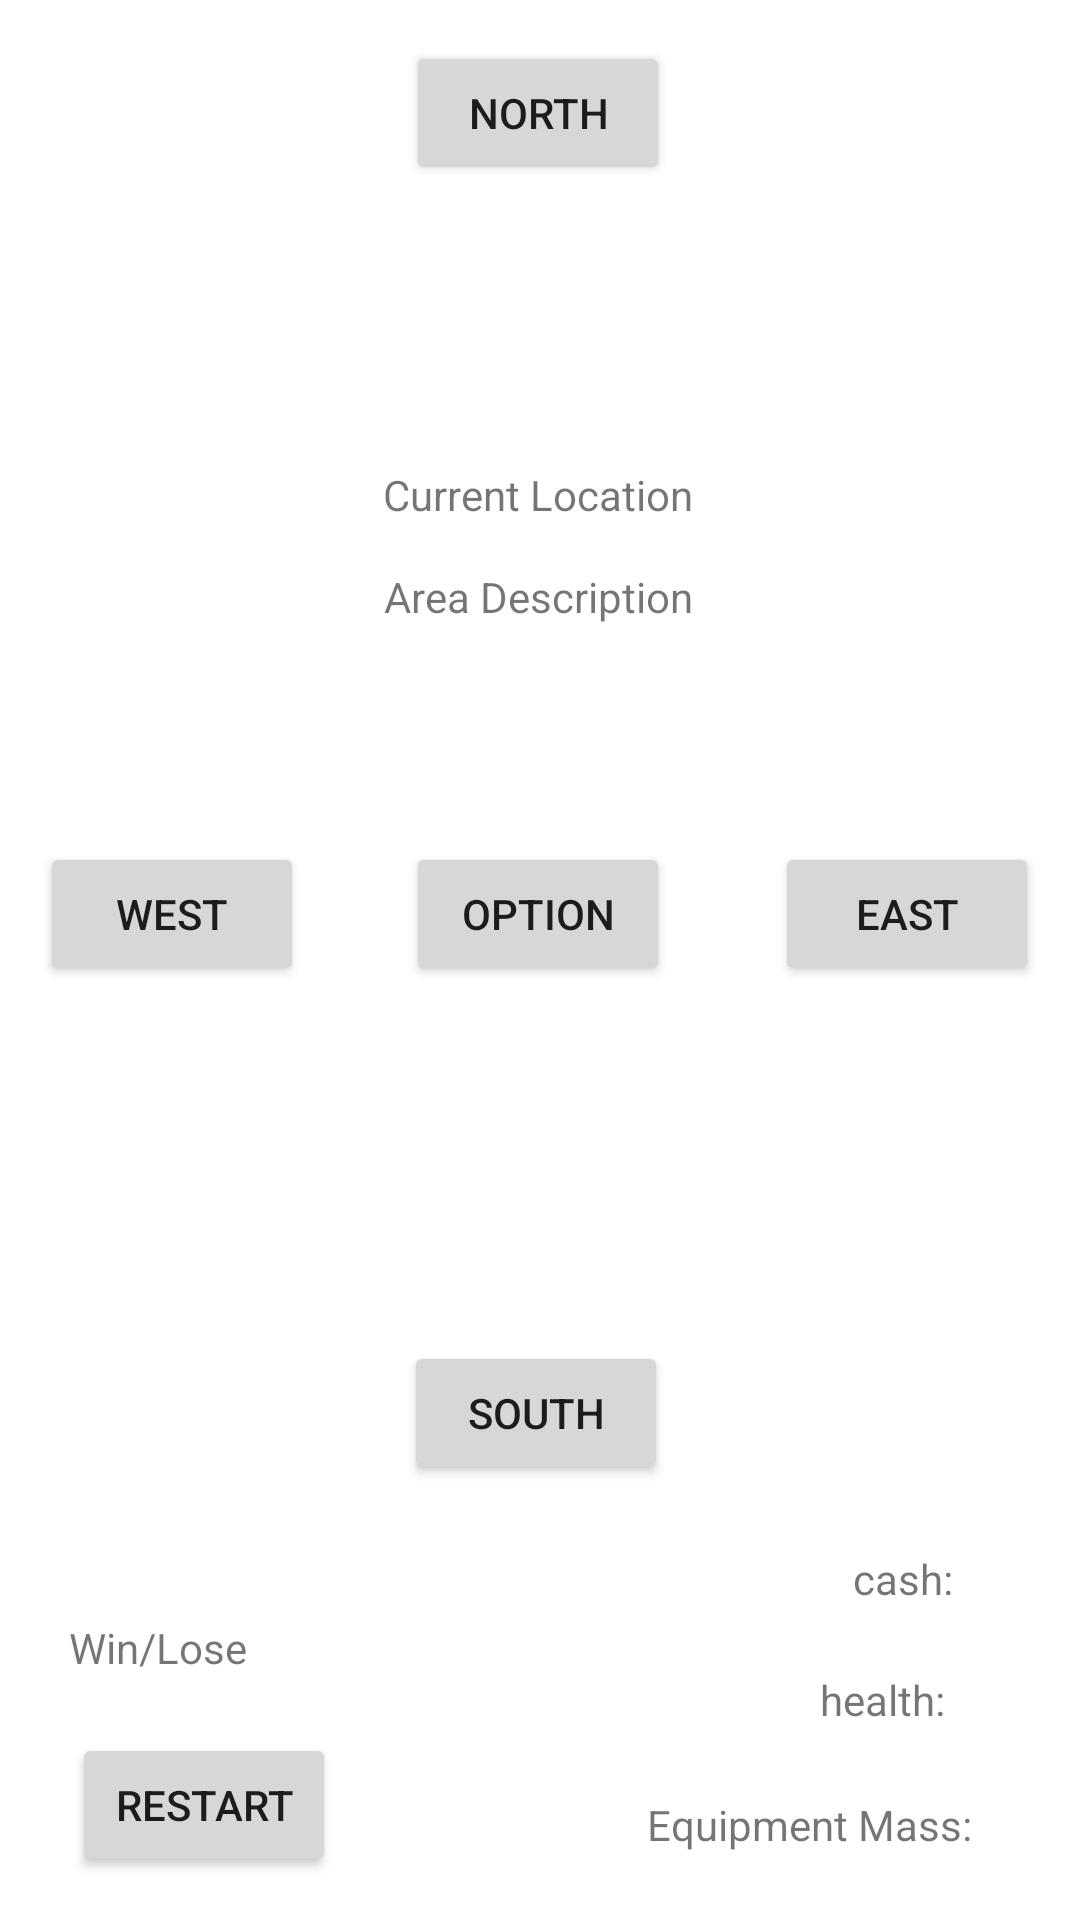

Layout XML and referenced resources for this Android screen:
<!-- AndroidManifest.xml: application theme Theme.SimpleAdventureGame -->
<!-- res/layout/activity_main.xml -->
<?xml version="1.0" encoding="utf-8"?>
<androidx.constraintlayout.widget.ConstraintLayout xmlns:android="http://schemas.android.com/apk/res/android"
    xmlns:app="http://schemas.android.com/apk/res-auto"
    xmlns:tools="http://schemas.android.com/tools"
    android:layout_width="match_parent"
    android:layout_height="match_parent"
    tools:context=".NavigationActivity">

    <Button
        android:id="@+id/optionButton"
        android:layout_width="wrap_content"
        android:layout_height="wrap_content"
        android:text="Option"
        app:layout_constraintBottom_toBottomOf="parent"
        app:layout_constraintEnd_toEndOf="parent"
        app:layout_constraintHorizontal_bias="0.498"
        app:layout_constraintStart_toStartOf="parent"
        app:layout_constraintTop_toTopOf="parent"
        app:layout_constraintVertical_bias="0.474" />

    <TextView
        android:id="@+id/areaDescView"
        android:layout_width="wrap_content"
        android:layout_height="wrap_content"
        android:text="Area Description"
        app:layout_constraintBottom_toBottomOf="@+id/southButton"
        app:layout_constraintEnd_toEndOf="parent"
        app:layout_constraintHorizontal_bias="0.498"
        app:layout_constraintStart_toStartOf="parent"
        app:layout_constraintTop_toTopOf="parent"
        app:layout_constraintVertical_bias="0.398" />

    <Button
        android:id="@+id/southButton"
        android:layout_width="wrap_content"
        android:layout_height="wrap_content"
        android:text="South"
        app:layout_constraintBottom_toBottomOf="parent"
        app:layout_constraintEnd_toEndOf="parent"
        app:layout_constraintHorizontal_bias="0.495"
        app:layout_constraintStart_toStartOf="parent"
        app:layout_constraintTop_toTopOf="parent"
        app:layout_constraintVertical_bias="0.755" />

    <Button
        android:id="@+id/eastButton"
        android:layout_width="wrap_content"
        android:layout_height="wrap_content"
        android:text="East"
        app:layout_constraintBottom_toBottomOf="parent"
        app:layout_constraintEnd_toEndOf="parent"
        app:layout_constraintHorizontal_bias="0.95"
        app:layout_constraintStart_toStartOf="parent"
        app:layout_constraintTop_toTopOf="parent"
        app:layout_constraintVertical_bias="0.474" />

    <Button
        android:id="@+id/northButton"
        android:layout_width="wrap_content"
        android:layout_height="wrap_content"
        android:text="North"
        app:layout_constraintBottom_toBottomOf="parent"
        app:layout_constraintEnd_toEndOf="parent"
        app:layout_constraintHorizontal_bias="0.498"
        app:layout_constraintStart_toStartOf="parent"
        app:layout_constraintTop_toTopOf="parent"
        app:layout_constraintVertical_bias="0.023" />

    <TextView
        android:id="@+id/cashView"
        android:layout_width="wrap_content"
        android:layout_height="wrap_content"
        android:text="cash:"
        app:layout_constraintBottom_toBottomOf="parent"
        app:layout_constraintEnd_toEndOf="parent"
        app:layout_constraintHorizontal_bias="0.87"
        app:layout_constraintStart_toStartOf="parent"
        app:layout_constraintTop_toTopOf="parent"
        app:layout_constraintVertical_bias="0.832" />

    <TextView
        android:id="@+id/equipmentMassView"
        android:layout_width="wrap_content"
        android:layout_height="wrap_content"
        android:text="Equipment Mass: "
        app:layout_constraintBottom_toBottomOf="parent"
        app:layout_constraintEnd_toEndOf="parent"
        app:layout_constraintHorizontal_bias="0.869"
        app:layout_constraintStart_toStartOf="parent"
        app:layout_constraintTop_toTopOf="parent"
        app:layout_constraintVertical_bias="0.964" />

    <TextView
        android:id="@+id/healthView"
        android:layout_width="wrap_content"
        android:layout_height="wrap_content"
        android:text="health: "
        app:layout_constraintBottom_toBottomOf="parent"
        app:layout_constraintEnd_toEndOf="parent"
        app:layout_constraintHorizontal_bias="0.868"
        app:layout_constraintStart_toStartOf="parent"
        app:layout_constraintTop_toTopOf="parent"
        app:layout_constraintVertical_bias="0.897" />

    <Button
        android:id="@+id/westButton"
        android:layout_width="wrap_content"
        android:layout_height="wrap_content"
        android:text="West"
        app:layout_constraintBottom_toBottomOf="parent"
        app:layout_constraintEnd_toEndOf="parent"
        app:layout_constraintHorizontal_bias="0.049"
        app:layout_constraintStart_toStartOf="parent"
        app:layout_constraintTop_toTopOf="parent"
        app:layout_constraintVertical_bias="0.474" />

    <TextView
        android:id="@+id/winLoseStatus"
        android:layout_width="wrap_content"
        android:layout_height="wrap_content"
        android:text="Win/Lose"
        app:layout_constraintBottom_toBottomOf="parent"
        app:layout_constraintEnd_toEndOf="parent"
        app:layout_constraintHorizontal_bias="0.076"
        app:layout_constraintStart_toStartOf="parent"
        app:layout_constraintTop_toTopOf="parent"
        app:layout_constraintVertical_bias="0.869" />

    <Button
        android:id="@+id/restartButton"
        android:layout_width="wrap_content"
        android:layout_height="wrap_content"
        android:text="Restart"
        app:layout_constraintBottom_toBottomOf="parent"
        app:layout_constraintEnd_toEndOf="parent"
        app:layout_constraintHorizontal_bias="0.088"
        app:layout_constraintStart_toStartOf="parent"
        app:layout_constraintTop_toTopOf="parent"
        app:layout_constraintVertical_bias="0.976" />

    <TextView
        android:id="@+id/locationView"
        android:layout_width="wrap_content"
        android:layout_height="wrap_content"
        android:text="Current Location"
        app:layout_constraintBottom_toBottomOf="@+id/southButton"
        app:layout_constraintEnd_toEndOf="parent"
        app:layout_constraintHorizontal_bias="0.498"
        app:layout_constraintStart_toStartOf="parent"
        app:layout_constraintTop_toTopOf="parent"
        app:layout_constraintVertical_bias="0.326" />
</androidx.constraintlayout.widget.ConstraintLayout>
<!-- resources referenced by this layout -->
<resources>
  <style name="Theme.SimpleAdventureGame" parent="Theme.MaterialComponents.DayNight.DarkActionBar">
          
          <item name="colorPrimary">@color/purple_500</item>
          <item name="colorPrimaryVariant">@color/purple_700</item>
          <item name="colorOnPrimary">@color/white</item>
          
          <item name="colorSecondary">@color/teal_200</item>
          <item name="colorSecondaryVariant">@color/teal_700</item>
          <item name="colorOnSecondary">@color/black</item>
          
          <item name="android:statusBarColor" tools:targetApi="l">?attr/colorPrimaryVariant</item>
          
      </style>
  <!-- not gathered from this repository: default colours our renderer supplied (Android Studio template values) -->
  <color name="purple_500">#FF6200EE</color>
  <color name="purple_700">#FF3700B3</color>
  <color name="teal_200">#FF03DAC5</color>
  <color name="teal_700">#FF018786</color>
  <color name="black">#FF000000</color>
  <color name="white">#FFFFFFFF</color>
</resources>
